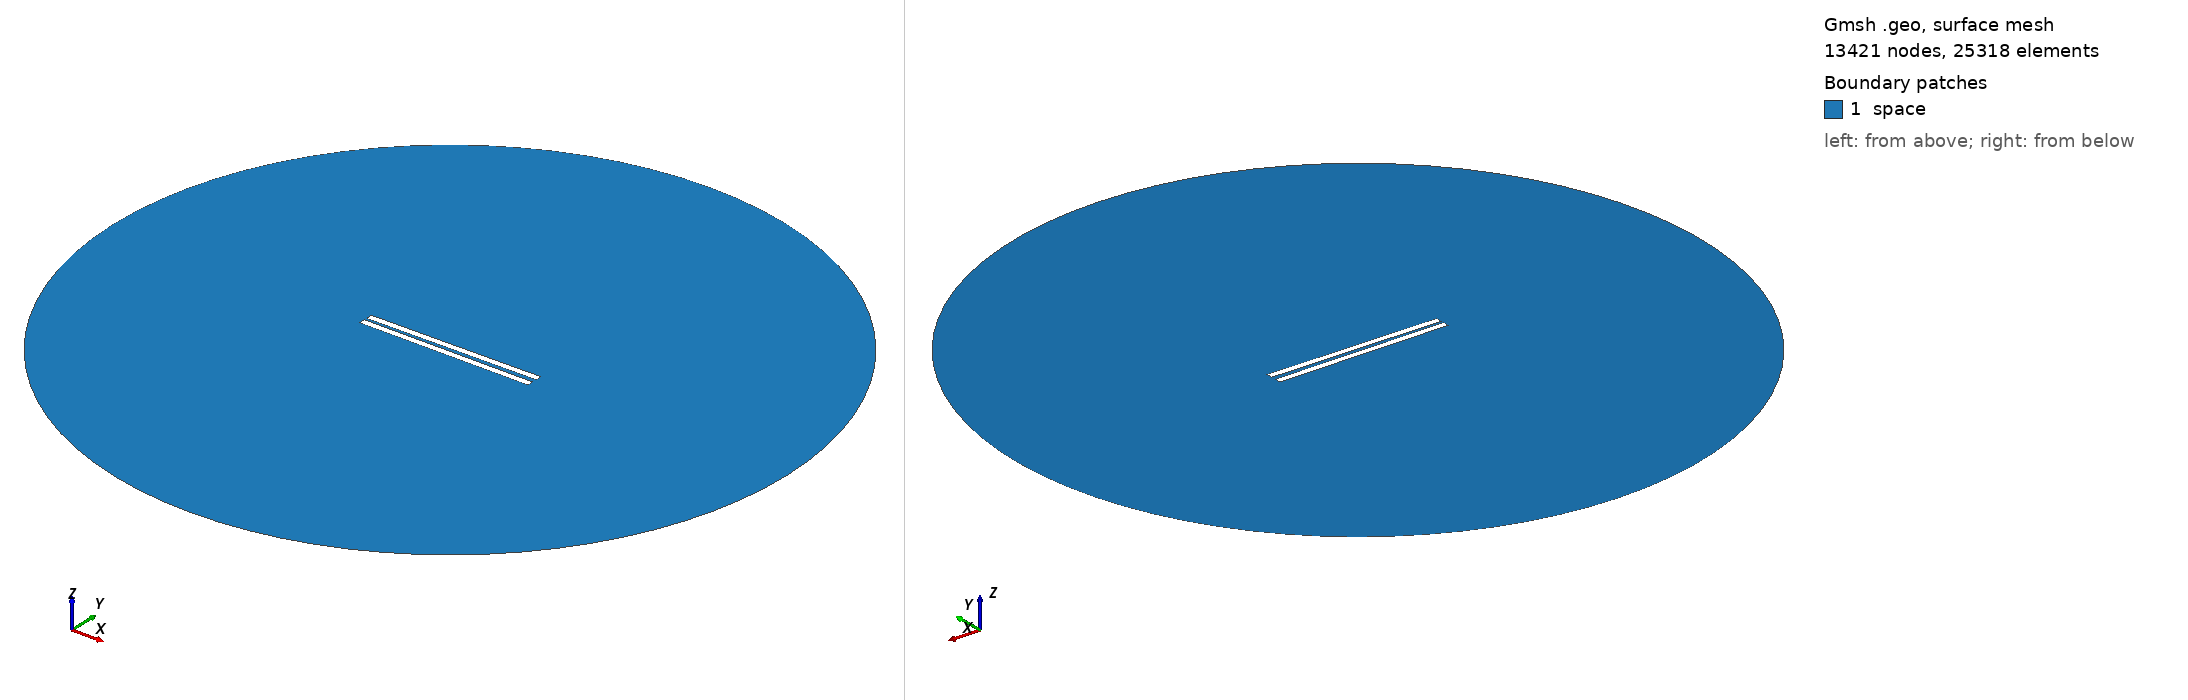

Gmsh geometry script, surface-meshed: 13421 nodes, 25318 surface elements. Boundary patches (legend numbers): 1 space. Left view from above one corner, right view from below the opposite corner. Legend entries are the model's physical surfaces. The drawing asked Gmsh for element sizes between 1% and 20% of the model's largest extent; the script's own settings can give other sizes.

=== 63.geo (drawn) ===
// Set the geometry kernel
SetFactory("OpenCASCADE");

//---------------------------------------
// Rectangles
//---------------------------------------

// Rectangle 1 (top)
Point(1) = {-49.9, 1.0833333333333333, 0, 1.0};
Point(2) = {49.9, 1.0833333333333333, 0, 1.0};
Point(3) = {49.9, 4.883333333333333, 0, 1.0};
Point(4) = {-49.9, 4.883333333333333, 0, 1.0};

Line(1) = {1, 2};
Line(2) = {2, 3};
Line(3) = {3, 4};
Line(4) = {4, 1};

Line Loop(1) = {1, 2, 3, 4};
Plane Surface(1) = {1};

Rotate { {0, 0, 1}, {0,  1.0833333333333333,  0}, 0.01 } {
  Surface{1};
}

// Rectangle 2 (bottom)
Point(5) = {-49.9, -1.0833333333333333, 0, 1.0};
Point(6) = {49.9, -1.0833333333333333, 0, 1.0};
Point(7) = {49.9, -4.883333333333333, 0, 1.0};
Point(8) = {-49.9, -4.883333333333333, 0, 1.0};

Line(5) = {5, 6};
Line(6) = {6, 7};
Line(7) = {7, 8};
Line(8) = {8, 5};

Line Loop(2) = {5, 6, 7, 8};
Plane Surface(2) = {2}; 


//---------------------------------------
// Circle
//---------------------------------------

// Define points
Point(9) = {0, 0, 0};        // Center
Point(10) = {200, 0, 0};     // Start point
Point(11) = {0, 200, 0};     // 90 degrees
Point(12) = {-200, 0, 0};    // 180 degrees
Point(13) = {0, -200, 0};    // 270 degrees

// Define circle arcs (each needs start, center, end)
Circle(9) = {10, 9, 11};
Circle(10) = {11, 9, 12};
Circle(11) = {12, 9, 13};
Circle(12) = {13, 9, 10};

// Define curve loop and surface if needed
Curve Loop(3) = {9, 10, 11, 12};
Surface(3) = {3};

// Subtract Rectangles from Circle
BooleanDifference{ Surface{3}; Delete; }{ Surface{1}; Surface{2}; Delete; }

//---------------------------------------
// Transfinite Lines and Surface
//---------------------------------------
r = 7;
Transfinite Line {1, 3} = 50*r Using Progression 1;
Transfinite Line {2, 4} = 2*r Using Progression 1;
Transfinite Line {5, 7} = 50*r Using Progression 1;
Transfinite Line {6, 8} = 2*r Using Progression 1;
Transfinite Line {9, 10, 11, 12} = 20 Using Progression 1;

//---------------------------------------
// Define Physical Groups
//---------------------------------------                

//--- Physical Curves
// Physical groups for boundaries
Physical Line("force_segment", 10) = {1};
Physical Line("upper_plate", 11) = {2, 3, 4};
Physical Line("lower_plate", 12) = {5, 6, 7, 8};
Physical Line("boundary", 20) = {9, 10, 11, 12};

//--- Physical Surfaces
Physical Surface("space", 30) = {3};

//---------------------------------------
// 6. Generate the Mesh
//---------------------------------------
Mesh 2;  // 2D mesh generation
